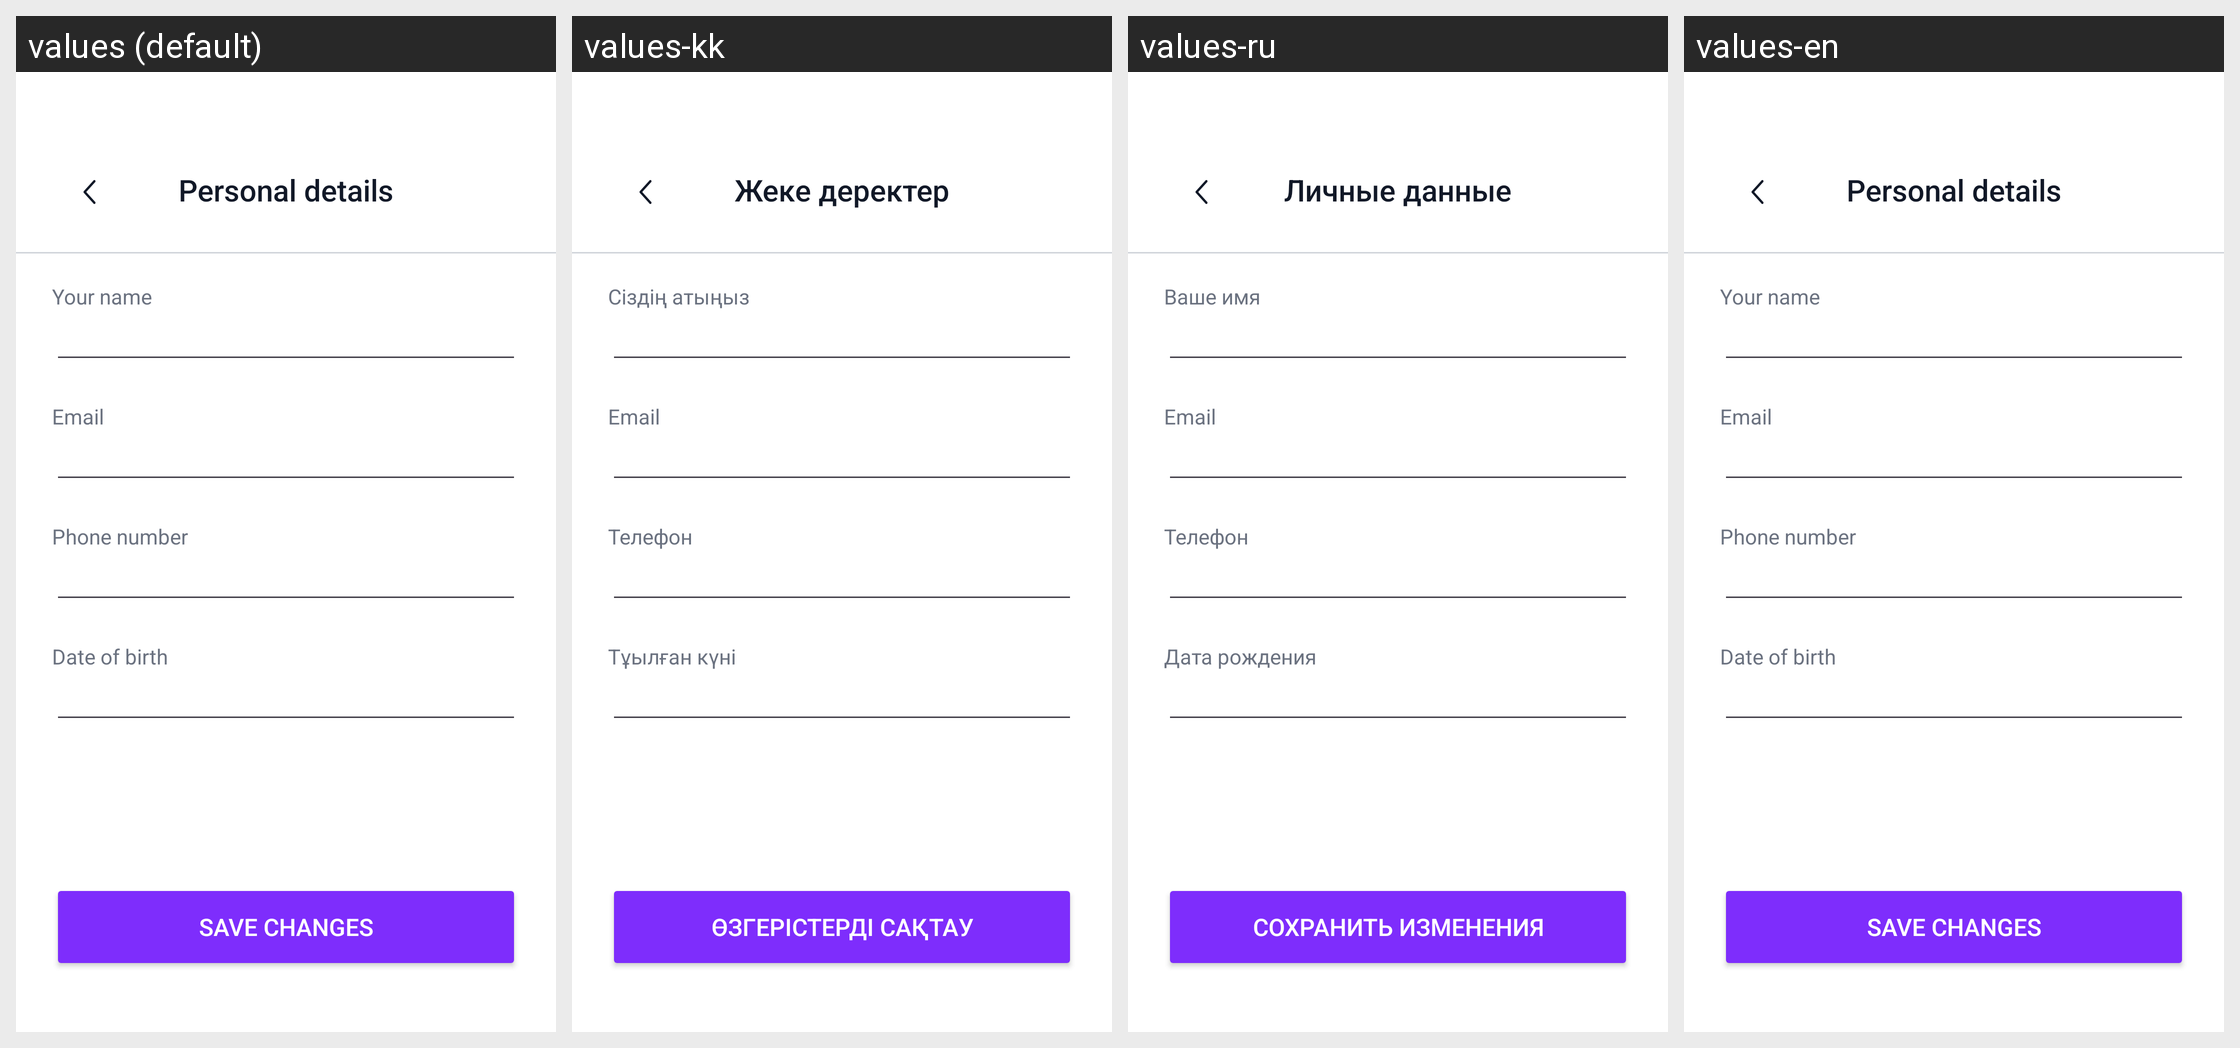

The Android screen above is rendered under several locales of the same app. Produce the string resources it draws, with the default and per-locale values.
Android screen res/layout/fragment_zheke_derekter.xml rendered under 4 locales, left to right: values (default), values-kk, values-ru, values-en. Device: Nexus 5 (rendered at 1080×1920; each locale shown at half size, 540×960, under a caption strip naming it); theme Theme.Ozhinshe.
Strings drawn on this screen, with the default value and each locale's value (text and hints the layout hard-codes, and strings that could not be matched under every locale, appear in the picture but are not listed):

zheke_derekter
  values: Personal details
  values-kk: Жеке деректер
  values-ru: Личные данные
  values-en: Personal details

your_name
  values: Your name
  values-kk: Сіздің атыңыз
  values-ru: Ваше имя
  values-en: Your name

mobile_phone
  values: Phone number
  values-kk: Телефон
  values-ru: Телефон
  values-en: Phone number

birth_date
  values: Date of birth
  values-kk: Тұылған күні
  values-ru: Дата рождения
  values-en: Date of birth

save_changes
  values: Save changes
  values-kk: Өзгерістерді сақтау
  values-ru: Сохранить изменения
  values-en: Save changes
